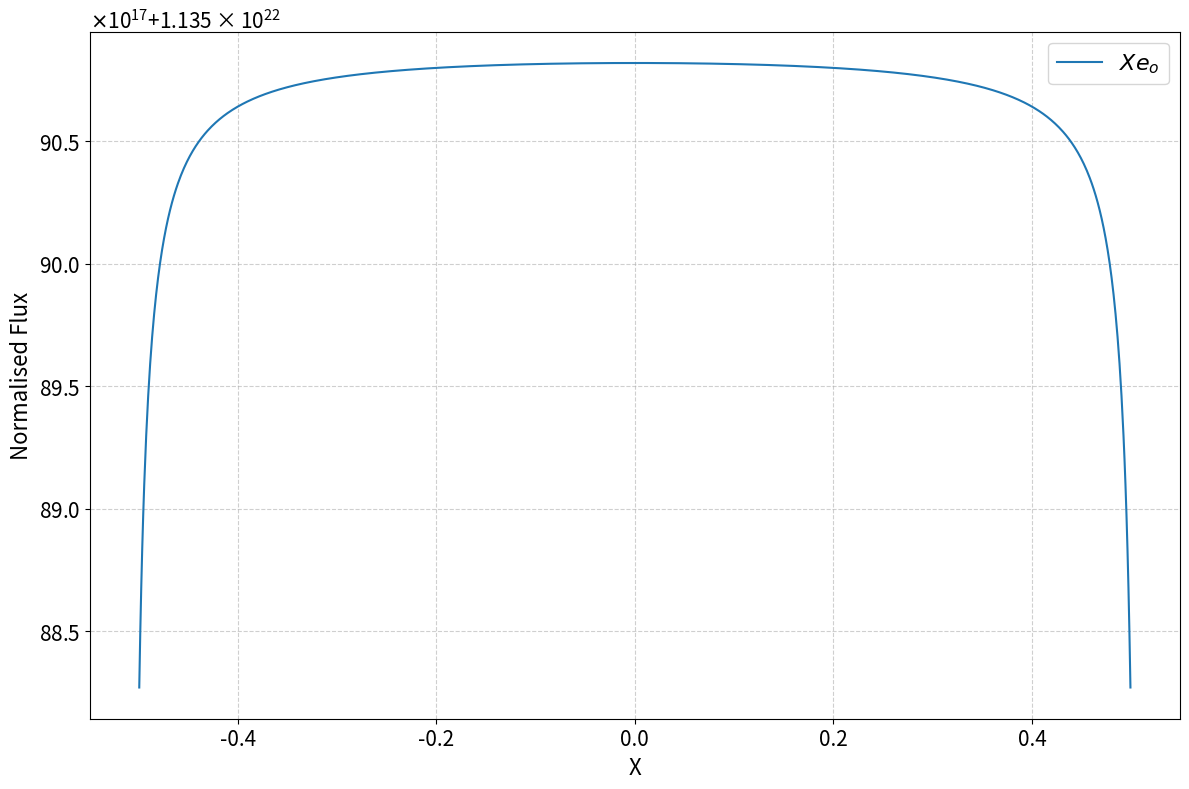
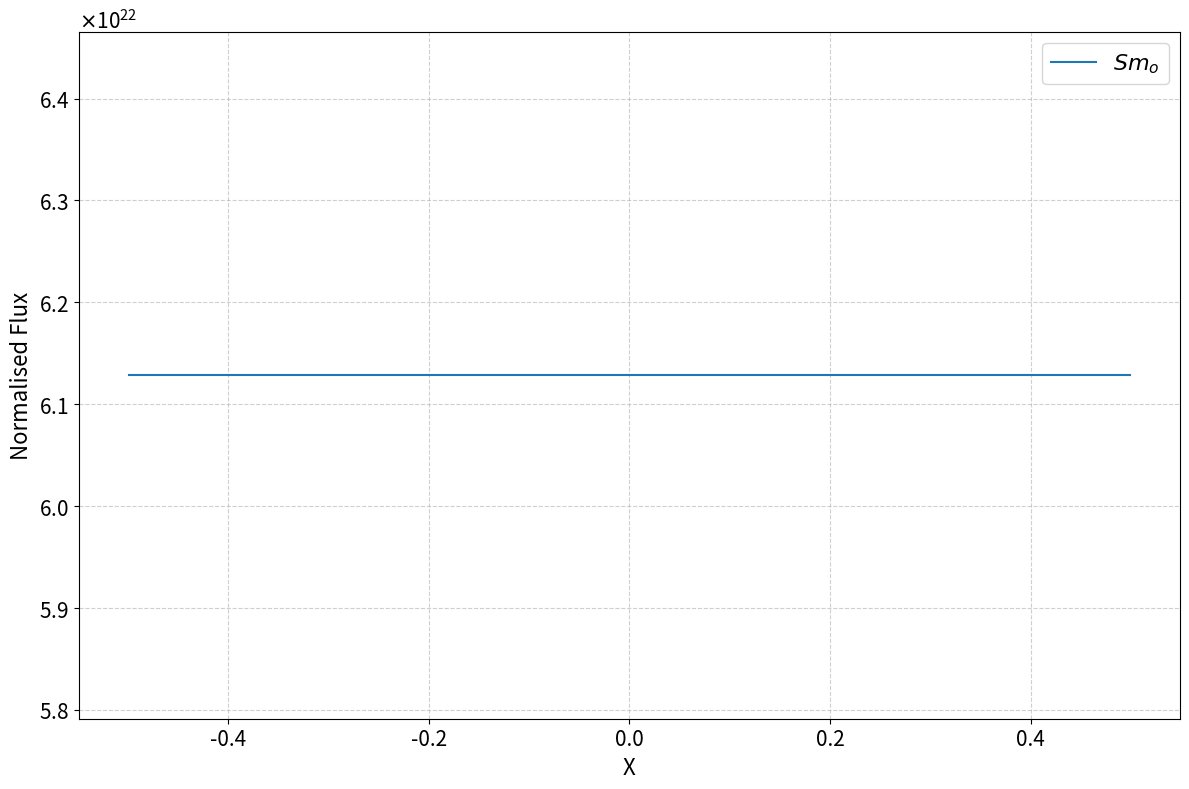

Reproduce these figures in Python, in order. (Note: this script raises an exception after producing the figures.)
# -*- coding: utf-8 -*-
"""
Created on Sat Jan 18 16:32:39 2025

@author: socce
"""

#This code formulates diffusion equation in neutronics as an eigenvalue/vector problems
#Then solves the problem through power iteration method.

import matplotlib.pyplot as plt
import numpy as np
from scipy import linalg
from scipy import integrate
import pandas as pd
import seaborn as sns
import csv
import os
from matplotlib.ticker import ScalarFormatter

#Constant parameters(user input)
L = 1
ni = 1001
phi_init = 1        #1=constant 1; 2=uniform distribution bet. 0 and 2 at each node.  
keff_init = 1
conv_criteria = 1   #1=Using k; 2=Using S  
noramlisation_iter = 1 #=1 if flux is to be normalised at each iterations
fix_iteration = 1    #=1 if the iteration is to be terminated with the fixted number of iterations
n_iteration = 1000    #Specify the number of iterations to terminate the calculation
power = 100e10

#Switch for plotting (user input)


#Constant parameters(calc. auto.)
n_interval = ni-1
x = np.linspace(-L*0.5, L*0.5, ni)
del_x = L/n_interval

    
#Matrices to store flux and k data vursus iteration
phi_mat = []
k_mat = []

#Construct empty matrices and constants to be updated each iteration
phi_avg = np.zeros(ni-1)
Xe = np.zeros(ni-1)
Sm = 6.1285e22
Sig_t = np.zeros(ni-1)
Sig_s = np.zeros(ni-1)
mu = np.zeros(ni-1)
D = np.zeros(ni-1)
Sig_a = np.zeros(ni-1)
A = np.zeros((ni,ni))
RHS = np.zeros(ni)
nu_Sig_f = 9.76220

#Construct initial guess of phi_new
phi_new = np.zeros(ni)
if phi_init == 1:
    phi_new[:] = power*7.991871865701142e+11 
elif phi_init == 2:
    for i in range(ni):
        phi_new[i] = np.random.uniform(0.0,2.0)








#Prepare Iterative calculation (0th iteration)
err = 1
k_new = keff_init
if phi_init == 1:
    integ_phi_old = power*7.991871865701142e+11
elif phi_init == 2:
    integ_phi_old = integrate.cumulative_trapezoid(phi_new, x, initial=0)[-1]/L
phi_mat.append(phi_new)
k_mat.append(k_new)
iteration = 0

#Iterative calculation
while err >= 0.00001:
    iteration += 1
    
    for i in range(ni-1):
        phi_avg[i] = (phi_new[i]+phi_new[i+1])*0.5
        Xe[i] = 0.2499*phi_avg[i]/(2.116e-5 + 2.2e-23*phi_avg[i])
        Sig_t[i] = 76.2870 + 2.20007e-28*Xe[i] + 7208.66e-28*Sm
        Sig_s[i] = 69.5398 + 6.9934e-28*Xe[i] + 8.6577e-28*Sm
        mu[i] = (12.4768 + 3.48585e-30*Xe[i] + 3.90943e-30*Sm)/Sig_s[i]
        D[i] = 1/(3*(Sig_t[i] - mu[i]*Sig_s[i]))
        Sig_a[i] = 6.74752 + 2.2e-23*Xe[i] + 7.2e-23*Sm
    
    #Construct A
    A[0,0] = 3*Sig_a[0]*del_x/8 + D[0]/del_x + 0.5
    A[0,1] = Sig_a[0]*del_x/8 - D[0]/del_x
    A[ni-1,ni-2] = Sig_a[ni-2]*del_x/8 - D[ni-2]/del_x
    A[ni-1,ni-1] = 3*Sig_a[ni-2]*del_x/8 + D[ni-2]/del_x + 0.5
    for i in range(1,ni-1):
        A[i,i-1] = del_x*Sig_a[i-1]/8 - D[i-1]/del_x
        A[i,i] = 3*del_x*(Sig_a[i-1] + Sig_a[i])/8 + (D[i] + D[i-1])/del_x
        A[i,i+1] = del_x*Sig_a[i]/8 - D[i]/del_x
        
    #Construct RHS
    RHS[0] = del_x*nu_Sig_f*(phi_new[0]+phi_new[1])/(4*k_new)
    RHS[ni-1] = del_x*nu_Sig_f*(phi_new[ni-2]+phi_new[ni-1])/(4*k_new)
    for k in range(1,ni-1):
        RHS[k] = nu_Sig_f*(phi_new[k-1]+2*phi_new[k]+phi_new[k+1])*del_x/(4*k_new)
        
    #Calc. phi(the main iterative calculation)
    phi_new = linalg.solve(A,RHS)
    
    #Calc. integral of phi along the skab for normalisation of phi and iterative calculation of k.
    #The integration is performed using trapezoidal rule by assuming linear variation of phi between two consecutive nodes.
    integ_phi_new = integrate.cumulative_trapezoid(phi_new, x, initial=0)[-1]/L
    
    
    
    #Calc. k_new (nu_Sig_f is constant so factored out of the integrals and cancelled out each other.)
    k_new = k_new*integ_phi_new/integ_phi_old
    
    
    if noramlisation_iter == 1:
        curr_pow = 200*pow(10,6)*1.6021892*pow(10,-19)*3.90488*(integrate.cumulative_trapezoid(phi_new, x, initial=0)[-1]/100)  #Current power[W/cm]
        phi_new = phi_new*power/curr_pow    #Normalise so that the reactor power is 100kW/cm
        
    
    #Calc. error
    if conv_criteria == 1:
        err = abs((k_new - k_mat[-1])/k_mat[-1])
    elif conv_criteria == 2:
        #Note nu_Sig_f is factored out and cancelled one another
        #err_mat = np.subtract(phi_new, phi_mat[-1]) 
        #err_mat = np.divide(err_mat,phi_mat[-1])
        err_mat = np.subtract(phi_new/k_new, phi_mat[-1]/k_mat[-1]) 
        err_mat = np.divide(err_mat,phi_mat[-1]/k_mat[-1])
        err = max(abs(err_mat))      
    
    #Terminate iteration if the specified number of iterations is achived
    if fix_iteration == 1:
        if iteration == n_iteration:
            err = 0.0000001
            
    #err123 = abs((k_new - k_mat[-1])/k_mat[-1])
    
    #Prep next iter. by saving current data
    integ_phi_old = integ_phi_new
    k_mat.append(k_new)
    phi_mat.append(phi_new)
            
        
    print(iteration)
    print(err)
        
        
print(k_mat[-1])
print(k_mat[-2])    
        
        
        
        
        
        
phi_normalised = phi_mat 
       
plot1 = 0
if plot1 == 1: 
    #plot
    fig1 = plt.figure(figsize=(12,8))
    ax1=fig1.add_subplot(111)
    ax1.plot(x,phi_normalised[-1])
    ax1.set_xlabel("X",fontsize=16)
    ax1.set_ylabel("Normalised Flux",fontsize=16)
    plt.legend(fontsize=16)
    plt.tick_params(axis='x', labelsize=15)  # X-axis tick label font size
    plt.tick_params(axis='y', labelsize=15)  # Y-axis tick label font size
    plt.tight_layout()
    plt.show()

plot2 = 1
if plot2 == 1:
    xx = np.linspace(-0.5+del_x, 0.5-del_x, ni-1)

    # Plot 1
    fig2 = plt.figure(figsize=(12, 8))
    ax2 = fig2.add_subplot(111)
    ax2.plot(xx, Xe, label=r'$Xe_{o}$')
    plt.xlabel("X", fontsize=16)
    plt.ylabel("Normalised Flux", fontsize=16)
    ax2.yaxis.set_major_formatter(ScalarFormatter(useMathText=True))
    ax2.ticklabel_format(axis='y', style='sci', scilimits=(0, 0))
    ax2.yaxis.get_offset_text().set_fontsize(15)  # Increase offset font size
    plt.legend(fontsize=16)
    plt.grid(True, linestyle='--', alpha=0.6)
    plt.tick_params(axis='x', labelsize=15)
    plt.tick_params(axis='y', labelsize=15)
    plt.tight_layout()
    plt.show()

    # Plot 2
    fig3 = plt.figure(figsize=(12, 8))
    ax3 = fig3.add_subplot(111)
    Sm_mat = np.zeros(ni-1)
    Sm_mat[:] = Sm
    ax3.plot(xx, Sm_mat, label=r'$Sm_{o}$')
    plt.xlabel("X", fontsize=16)
    plt.ylabel("Normalised Flux", fontsize=16)
    ax3.yaxis.set_major_formatter(ScalarFormatter(useMathText=True))
    ax3.ticklabel_format(axis='y', style='sci', scilimits=(0, 0))
    ax3.yaxis.get_offset_text().set_fontsize(15)  # Increase offset font size
    plt.legend(fontsize=16)
    plt.grid(True, linestyle='--', alpha=0.6)
    plt.tick_params(axis='x', labelsize=15)
    plt.tick_params(axis='y', labelsize=15)
    plt.tight_layout()
    plt.show()
    
    

plotQ3flux=0
#plot for Q3_flux
if plotQ3flux == 1:
    fig1 = plt.figure(figsize=(12,8))
    ax1=fig1.add_subplot(111)  
    for i in range(len(phi_mat)):
        ax1.plot(x,phi_normalised[i], label=f'{i} iterations')
    ax1.set_xlabel("X",fontsize=16)
    ax1.set_ylabel("Normalised Flux",fontsize=16)
    plt.legend(fontsize=16)
    plt.tick_params(axis='x', labelsize=15)  # X-axis tick label font size
    plt.tick_params(axis='y', labelsize=15)  # Y-axis tick label font size
    plt.tight_layout()
    plt.show()  
    
plotQ2_2 = 1
#plot for Q2.2
if plotQ2_2 == 1:
    xx = np.linspace(-L*0.5, L*0.5, 101)
    with open('Q2_2.csv', mode='r') as file:  # Open the file in read mode
        reader = csv.reader(file)
        rows = list(reader)  # Read all rows into a list
        
    # Assign the first and second rows to variables
    phi_k = [float(x) for x in rows[0]]  # Convert elements to floats
    phi_S = [float(x) for x in rows[1]]  # Convert elements to floats
    
    phi_new = phi_new/np.linalg.norm(phi_new)
    #phi_S = np.array(phi_S, dtype=np.float64)
    #phi_S = phi_S*max(phi_new)/max(phi_S)
    #plot
    fig1 = plt.figure(figsize=(12,8))
    ax1=fig1.add_subplot(111)
    ax1.plot(x,phi_new,linestyle='-', linewidth=3)
    ax1.plot(xx,phi_S,linestyle='--', linewidth=3)
    ax1.set_xlabel("X",fontsize=16)
    ax1.set_ylabel("Normalised Flux",fontsize=16)
    plt.legend(['With Xe and Sm present', 'Without Xe and Sm present'],fontsize=16)
    plt.tick_params(axis='x', labelsize=15)  # X-axis tick label font size
    plt.tick_params(axis='y', labelsize=15)  # Y-axis tick label font size
    plt.tight_layout()
    plt.show()
    
    
